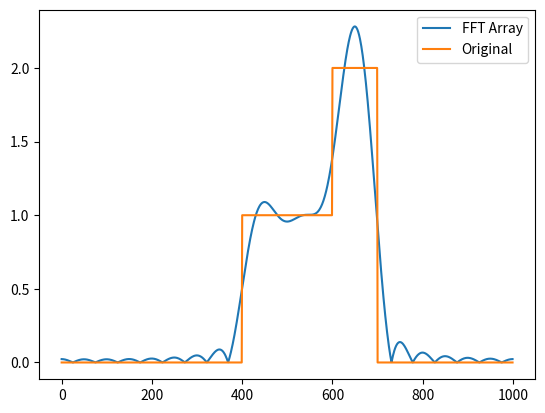

Here is the Python script that generated this plot:
import numpy as np
import matplotlib.pyplot as plt


numdel=980
N=1000
x = np.arange(N)
fx = 0*x
fx[400:600]=1
fx[600:700]=2

ft=np.fft.fft(fx)
#now delete the middle range from the FFT
midval=N/2
ft[int(midval-numdel/2):int(midval+numdel/2)]=0.
ffti=np.fft.ifft(ft)
plt.plot(x,np.absolute(ffti), label='FFT Array')
plt.plot(x,fx, label='Original')
plt.legend(loc='upper right')
plt.show()
